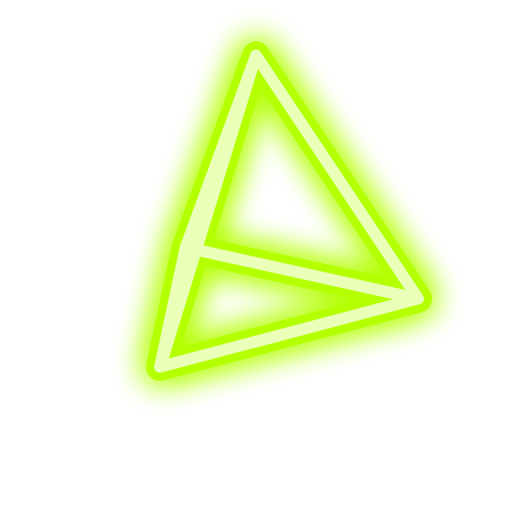
t = 0.00 s
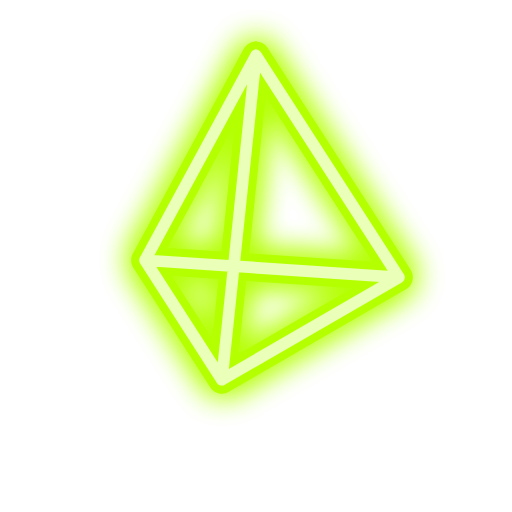
t = 0.20 s
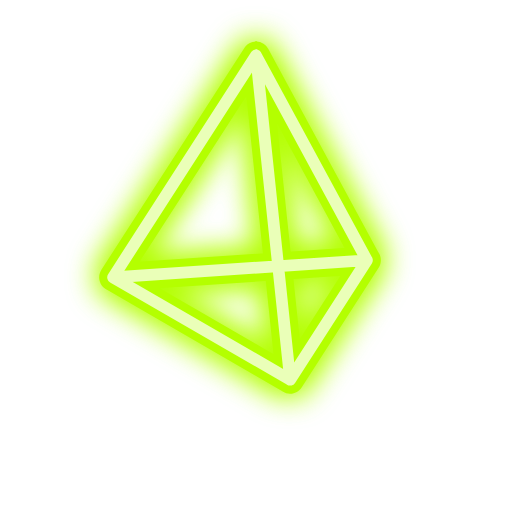
t = 0.40 s
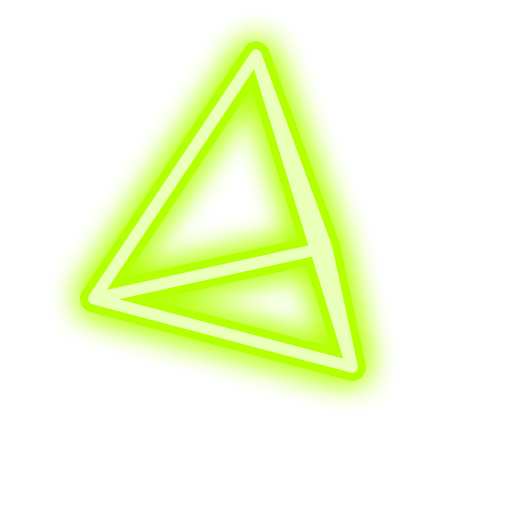
t = 0.60 s
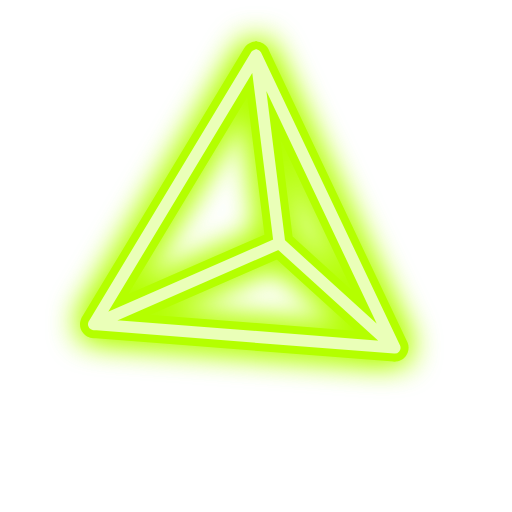
t = 0.80 s
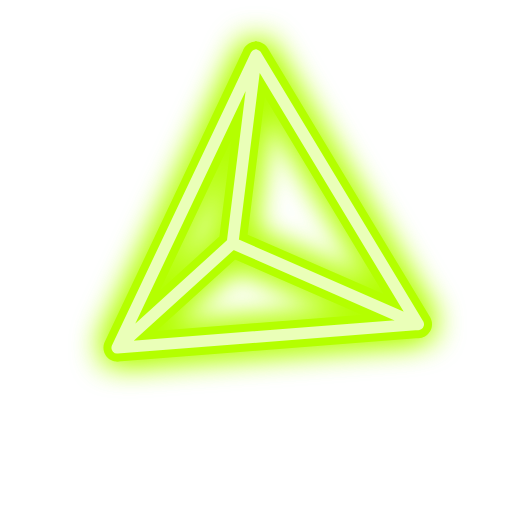
t = 1.00 s

The animated SVG that drew these frames (rendered in a browser with its animation timeline set to each time). Animation: 1 SMIL element (animate=1); one cycle of 1.20 s, repeats indefinitely.

<svg xmlns="http://www.w3.org/2000/svg" viewBox="0 0 24 24" fill="none" stroke-linecap="round" stroke-linejoin="round"><defs><filter id="glow" x="-40%" y="-40%" width="180%" height="180%"><feGaussianBlur stdDeviation="0.75" result="b"/><feMerge><feMergeNode in="b"/><feMergeNode in="b"/><feMergeNode in="SourceGraphic"/></feMerge></filter><path id="s" d="M12 2.6L19.6 14M12 2.6L7.5 17.2M12 2.6L8.7 11.6M19.6 14L7.5 17.2M7.5 17.2L8.7 11.6M8.7 11.6L19.6 14"><animate attributeName="d" dur="1.2s" repeatCount="indefinite" values="M12 2.6L19.6 14M12 2.6L7.5 17.2M12 2.6L8.7 11.6M19.6 14L7.5 17.2M7.5 17.2L8.7 11.6M8.7 11.6L19.6 14;M12 2.6L19.4 13.7M12 2.6L8.2 17.4M12 2.6L8.2 11.7M19.4 13.7L8.2 17.4M8.2 17.4L8.2 11.7M8.2 11.7L19.4 13.7;M12 2.6L19.2 13.5M12 2.6L8.9 17.6M12 2.6L7.7 11.9M19.2 13.5L8.9 17.6M8.9 17.6L7.7 11.9M7.7 11.9L19.2 13.5;M12 2.6L19 13.2M12 2.6L9.6 17.7M12 2.6L7.2 12M19 13.2L9.6 17.7M9.6 17.7L7.2 12M7.2 12L19 13.2;M12 2.6L18.7 13M12 2.6L10.4 17.8M12 2.6L6.8 12.2M18.7 13L10.4 17.8M10.4 17.8L6.8 12.2M6.8 12.2L18.7 13;M12 2.6L18.4 12.8M12 2.6L11.2 17.8M12 2.6L6.3 12.4M18.4 12.8L11.2 17.8M11.2 17.8L6.3 12.4M6.3 12.4L18.4 12.8;M12 2.6L18 12.6M12 2.6L12 17.8M12 2.6L6 12.6M18 12.6L12 17.8M12 17.8L6 12.6M6 12.6L18 12.6;M12 2.6L17.7 12.4M12 2.6L12.8 17.8M12 2.6L5.6 12.8M17.7 12.4L12.8 17.8M12.8 17.8L5.6 12.8M5.6 12.8L17.7 12.4;M12 2.6L17.2 12.2M12 2.6L13.6 17.8M12 2.6L5.3 13M17.2 12.2L13.6 17.8M13.6 17.8L5.3 13M5.3 13L17.2 12.2;M12 2.6L16.8 12M12 2.6L14.4 17.7M12 2.6L5 13.2M16.8 12L14.4 17.7M14.4 17.7L5 13.2M5 13.2L16.8 12;M12 2.6L16.3 11.9M12 2.6L15.1 17.6M12 2.6L4.8 13.5M16.3 11.9L15.1 17.6M15.1 17.6L4.8 13.5M4.8 13.5L16.3 11.9;M12 2.6L15.8 11.7M12 2.6L15.8 17.4M12 2.6L4.6 13.7M15.8 11.7L15.8 17.4M15.8 17.4L4.6 13.7M4.6 13.7L15.8 11.7;M12 2.6L15.3 11.6M12 2.6L16.5 17.2M12 2.6L4.4 14M15.3 11.6L16.5 17.2M16.5 17.2L4.4 14M4.4 14L15.3 11.6;M12 2.6L14.8 11.5M12 2.6L17.1 17M12 2.6L4.3 14.3M14.8 11.5L17.1 17M17.1 17L4.3 14.3M4.3 14.3L14.8 11.5;M12 2.6L14.2 11.5M12 2.6L17.6 16.8M12 2.6L4.3 14.6M14.2 11.5L17.6 16.8M17.6 16.8L4.3 14.6M4.3 14.6L14.2 11.5;M12 2.6L13.7 11.4M12 2.6L18.1 16.6M12 2.6L4.3 14.9M13.7 11.4L18.1 16.6M18.1 16.6L4.3 14.9M4.3 14.9L13.7 11.4;M12 2.6L13.1 11.4M12 2.6L18.5 16.3M12 2.6L4.4 15.2M13.1 11.4L18.5 16.3M18.5 16.3L4.4 15.2M4.4 15.2L13.1 11.4;M12 2.6L12.6 11.3M12 2.6L18.9 16M12 2.6L4.6 15.5M12.6 11.3L18.9 16M18.9 16L4.6 15.5M4.6 15.5L12.6 11.3;M12 2.6L12 11.3M12 2.6L19.2 15.7M12 2.6L4.8 15.7M12 11.3L19.2 15.7M19.2 15.7L4.8 15.7M4.8 15.7L12 11.3;M12 2.6L11.4 11.3M12 2.6L19.4 15.5M12 2.6L5.1 16M11.4 11.3L19.4 15.5M19.4 15.5L5.1 16M5.1 16L11.4 11.3;M12 2.6L10.9 11.4M12 2.6L19.6 15.2M12 2.6L5.5 16.3M10.9 11.4L19.6 15.2M19.6 15.2L5.5 16.3M5.5 16.3L10.9 11.4;M12 2.6L10.3 11.4M12 2.6L19.7 14.9M12 2.6L5.9 16.6M10.3 11.4L19.7 14.9M19.7 14.9L5.9 16.6M5.9 16.6L10.3 11.4;M12 2.6L9.8 11.5M12 2.6L19.7 14.6M12 2.6L6.4 16.8M9.8 11.5L19.7 14.6M19.7 14.6L6.4 16.8M6.4 16.8L9.8 11.5;M12 2.6L9.2 11.5M12 2.6L19.7 14.3M12 2.6L6.9 17M9.2 11.5L19.7 14.3M19.7 14.3L6.9 17M6.9 17L9.2 11.5;M12 2.6L8.7 11.6M12 2.6L19.6 14M12 2.6L7.5 17.2M8.7 11.6L19.6 14M19.6 14L7.5 17.2M7.5 17.2L8.7 11.6"/></path></defs><g filter="url(#glow)"><use href="#s" stroke="#b4ff00" stroke-width="1.3" opacity="1"/></g><use href="#s" stroke="#eaffb8" stroke-width="0.55" opacity="1"/></svg>
